Photos from the image-classification dataset "time1" in the GitHub repository andrewdemchenko/time1. Its 3 classes are: normal, two heads, two tails.

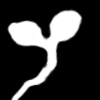
Label: two heads

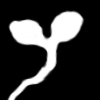
Label: two heads

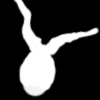
Label: two tails

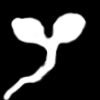
Label: two heads

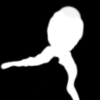
Label: two tails

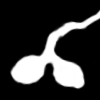
Label: two heads
